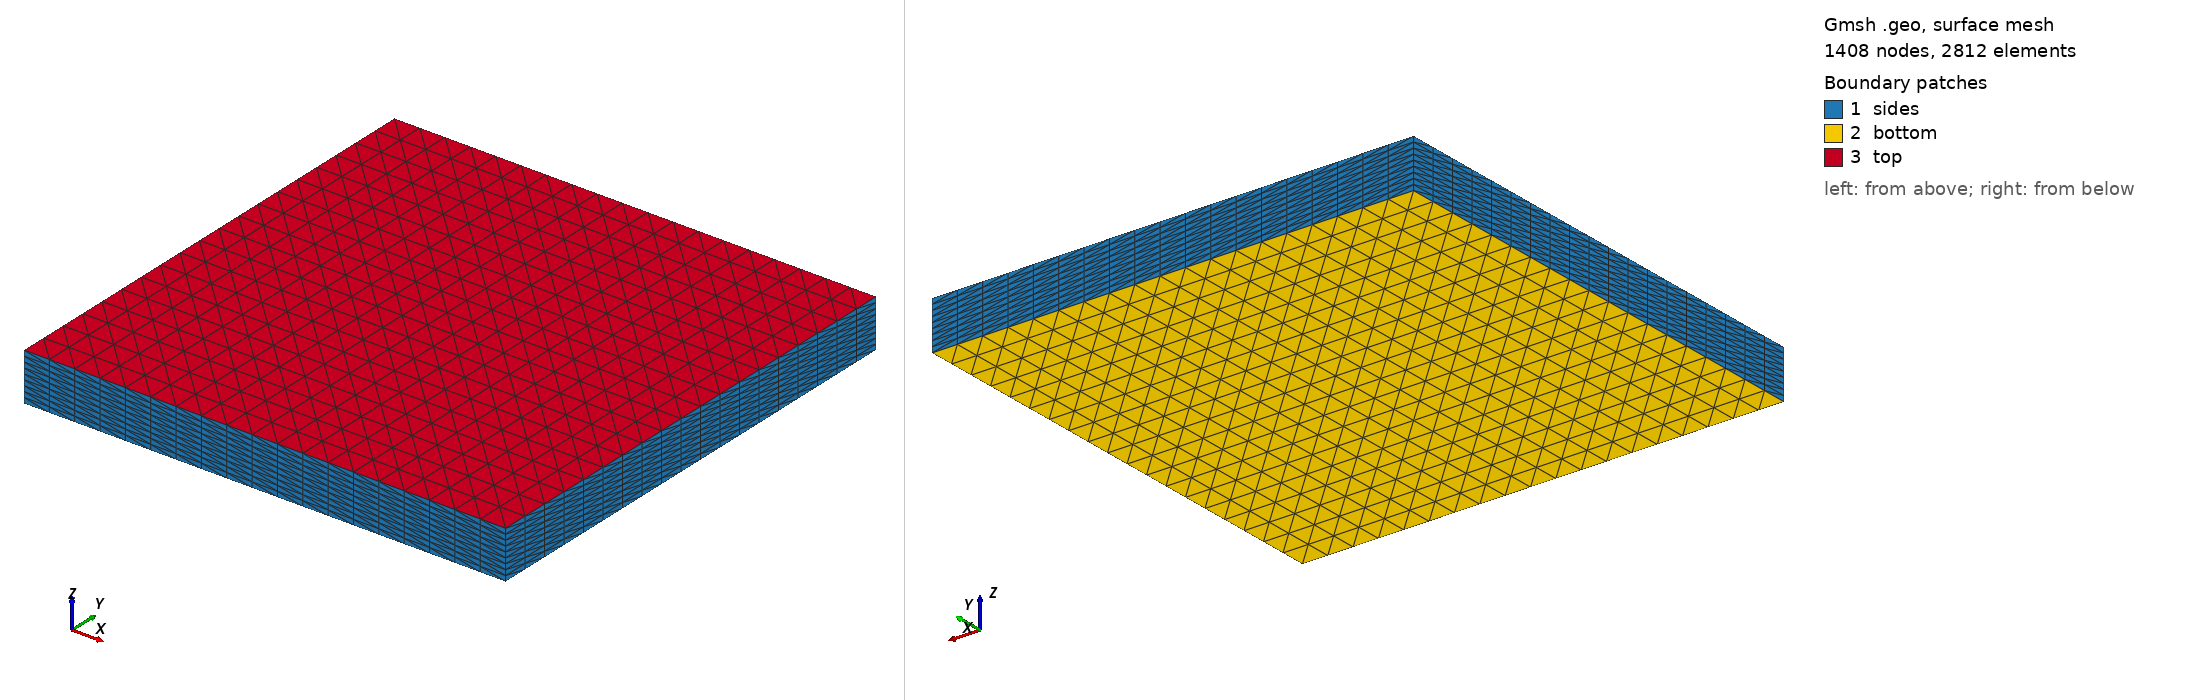

Gmsh geometry script, surface-meshed: 1408 nodes, 2812 surface elements. Boundary patches (legend numbers): 1 sides, 2 bottom, 3 top. Left view from above one corner, right view from below the opposite corner. Legend entries are the model's physical surfaces. The drawing asked Gmsh for element sizes between 1% and 20% of the model's largest extent; the script's own settings can give other sizes.

=== BoxMesh.geo (drawn) ===
//+
SetFactory("OpenCASCADE");
//+
Box(1) = {0, 0, 0, 0.1, 0.1, 0.01};
//+
Physical Surface("top", 13) = {6};
//+
Physical Surface("bottom", 14) = {5};
//+
Physical Surface("sides", 15) = {4, 2, 3, 1};
//+
Physical Volume("volume", 16) = {1};
//+
Transfinite Curve {8, 9, 4, 11, 6, 10, 2, 12} = 20 Using Progression 1;
//+
Transfinite Curve {5, 1, 3, 7} = 10 Using Progression 1;
//+
Transfinite Surface {1,2,3,4,5,6};
Transfinite Volume{1}; // make box elements instead of tetra

//Mesh.RecombineAll = 1; // don't recombine; even though 4x more elements than hex, still 2x faster!! 
//Mesh.RecombinationAlgorithm = 3;
Mesh.OptimizeNetgen = 1;


Mesh 3; 

//RecombineMesh; 

Coherence;
